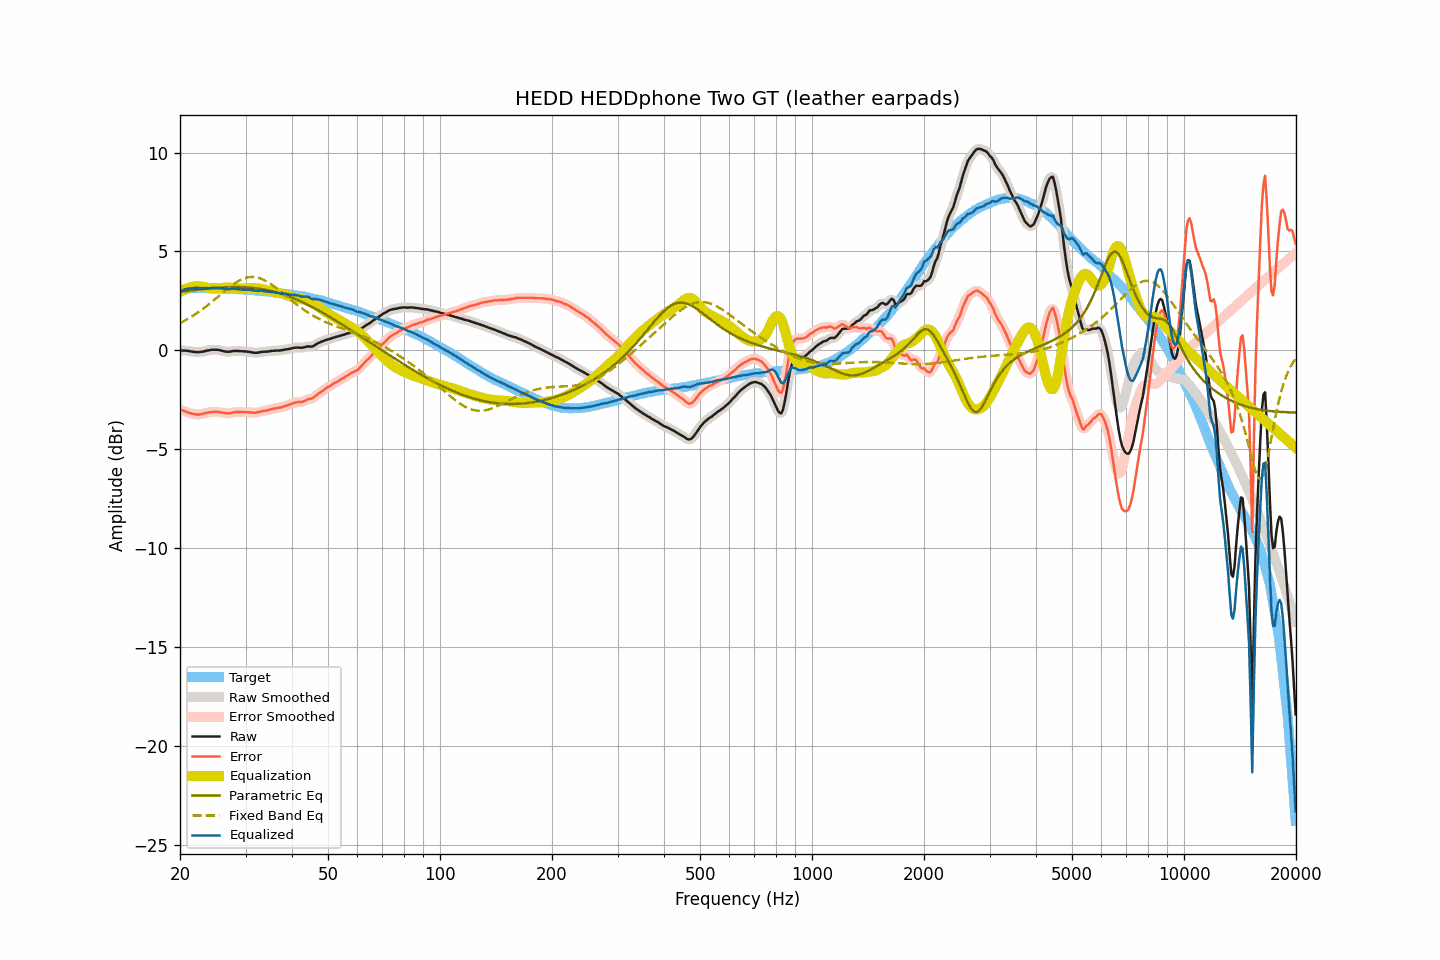

Source data for this figure (header and first rows):
frequency, raw, smoothed, error, error_smoothed, equalization, parametric_eq, fixed_band_eq, equalized_raw, equalized_smoothed, target
20.00, -0.01, -0.01, -2.99, -2.99, 2.97, 2.95, 1.37, 2.96, 2.96, 2.98
20.20, -0.01, -0.01, -3.02, -3.02, 3.02, 2.96, 1.42, 3.01, 3.01, 3.01
20.40, -0.01, -0.01, -3.05, -3.05, 3.06, 2.97, 1.46, 3.04, 3.04, 3.04
20.61, -0.01, -0.02, -3.07, -3.08, 3.09, 2.98, 1.50, 3.08, 3.08, 3.06
20.81, -0.02, -0.02, -3.11, -3.11, 3.12, 2.99, 1.55, 3.10, 3.10, 3.09
21.02, -0.03, -0.03, -3.15, -3.14, 3.15, 3.00, 1.59, 3.12, 3.12, 3.12
21.23, -0.04, -0.05, -3.17, -3.17, 3.18, 3.01, 1.64, 3.13, 3.13, 3.13
21.44, -0.06, -0.06, -3.20, -3.20, 3.20, 3.02, 1.69, 3.13, 3.14, 3.14
21.66, -0.07, -0.07, -3.22, -3.22, 3.22, 3.03, 1.74, 3.14, 3.14, 3.15
21.87, -0.08, -0.08, -3.23, -3.23, 3.23, 3.04, 1.79, 3.15, 3.15, 3.15
22.09, -0.09, -0.09, -3.25, -3.24, 3.24, 3.05, 1.85, 3.15, 3.15, 3.15
22.31, -0.09, -0.09, -3.25, -3.25, 3.24, 3.06, 1.90, 3.15, 3.15, 3.15
22.54, -0.09, -0.09, -3.25, -3.25, 3.24, 3.07, 1.96, 3.14, 3.15, 3.15
22.76, -0.08, -0.08, -3.23, -3.23, 3.23, 3.08, 2.02, 3.14, 3.14, 3.15
22.99, -0.07, -0.07, -3.21, -3.22, 3.21, 3.09, 2.08, 3.14, 3.14, 3.14
23.22, -0.05, -0.05, -3.19, -3.19, 3.20, 3.10, 2.14, 3.14, 3.15, 3.14
23.45, -0.03, -0.03, -3.17, -3.17, 3.18, 3.11, 2.20, 3.15, 3.14, 3.14
23.69, -0.01, -0.01, -3.15, -3.16, 3.16, 3.12, 2.26, 3.15, 3.15, 3.14
23.92, -0.00, 0.00, -3.14, -3.14, 3.14, 3.13, 2.33, 3.14, 3.15, 3.14
24.16, 0.02, 0.02, -3.13, -3.13, 3.13, 3.14, 2.40, 3.15, 3.14, 3.15
24.40, 0.03, 0.02, -3.12, -3.12, 3.12, 3.14, 2.46, 3.15, 3.14, 3.15
24.65, 0.03, 0.03, -3.11, -3.11, 3.11, 3.15, 2.53, 3.14, 3.14, 3.14
24.89, 0.03, 0.03, -3.11, -3.11, 3.11, 3.16, 2.60, 3.14, 3.14, 3.14
25.14, 0.03, 0.03, -3.11, -3.11, 3.12, 3.16, 2.67, 3.14, 3.14, 3.13
25.39, 0.02, 0.02, -3.12, -3.12, 3.12, 3.17, 2.73, 3.14, 3.14, 3.13
25.65, -0.00, -0.00, -3.13, -3.13, 3.14, 3.17, 2.80, 3.13, 3.14, 3.13
25.91, -0.02, -0.02, -3.14, -3.15, 3.15, 3.18, 2.87, 3.13, 3.13, 3.12
26.16, -0.04, -0.04, -3.16, -3.16, 3.16, 3.18, 2.94, 3.12, 3.12, 3.12
26.43, -0.06, -0.06, -3.18, -3.18, 3.17, 3.19, 3.01, 3.11, 3.11, 3.12
26.69, -0.07, -0.07, -3.19, -3.19, 3.18, 3.19, 3.08, 3.10, 3.10, 3.12
26.96, -0.07, -0.07, -3.19, -3.19, 3.18, 3.20, 3.14, 3.10, 3.10, 3.12
27.23, -0.07, -0.07, -3.19, -3.18, 3.17, 3.20, 3.20, 3.10, 3.10, 3.12
27.50, -0.05, -0.06, -3.17, -3.17, 3.16, 3.20, 3.27, 3.11, 3.11, 3.11
27.77, -0.04, -0.04, -3.14, -3.15, 3.16, 3.20, 3.33, 3.11, 3.11, 3.10
28.05, -0.03, -0.03, -3.13, -3.13, 3.14, 3.20, 3.38, 3.11, 3.11, 3.10
28.33, -0.03, -0.03, -3.12, -3.13, 3.14, 3.20, 3.43, 3.10, 3.10, 3.09
28.62, -0.03, -0.03, -3.12, -3.12, 3.13, 3.20, 3.48, 3.10, 3.09, 3.09
28.90, -0.04, -0.04, -3.13, -3.12, 3.12, 3.20, 3.53, 3.08, 3.08, 3.09
29.19, -0.04, -0.04, -3.12, -3.13, 3.12, 3.20, 3.57, 3.08, 3.08, 3.07
29.48, -0.05, -0.05, -3.14, -3.13, 3.12, 3.19, 3.61, 3.07, 3.07, 3.08
29.78, -0.05, -0.05, -3.12, -3.13, 3.13, 3.19, 3.64, 3.07, 3.07, 3.07
30.08, -0.06, -0.06, -3.13, -3.13, 3.13, 3.19, 3.66, 3.07, 3.07, 3.07
30.38, -0.07, -0.07, -3.13, -3.13, 3.14, 3.18, 3.69, 3.07, 3.07, 3.06
30.68, -0.08, -0.08, -3.14, -3.14, 3.14, 3.17, 3.70, 3.06, 3.06, 3.06
30.99, -0.09, -0.10, -3.14, -3.14, 3.15, 3.17, 3.71, 3.05, 3.05, 3.04
31.30, -0.11, -0.11, -3.15, -3.15, 3.15, 3.16, 3.71, 3.04, 3.04, 3.04
31.61, -0.12, -0.12, -3.16, -3.16, 3.15, 3.15, 3.71, 3.02, 3.02, 3.04
31.93, -0.13, -0.13, -3.16, -3.16, 3.14, 3.14, 3.70, 3.01, 3.01, 3.03
32.24, -0.12, -0.12, -3.14, -3.14, 3.13, 3.13, 3.68, 3.01, 3.01, 3.01
32.57, -0.11, -0.11, -3.12, -3.12, 3.12, 3.12, 3.66, 3.01, 3.01, 3.01
32.89, -0.09, -0.09, -3.10, -3.10, 3.11, 3.11, 3.63, 3.02, 3.01, 3.01
33.22, -0.08, -0.08, -3.08, -3.08, 3.09, 3.09, 3.60, 3.01, 3.01, 3.00
33.55, -0.07, -0.07, -3.07, -3.07, 3.07, 3.08, 3.57, 3.00, 3.00, 2.99
33.89, -0.07, -0.07, -3.05, -3.05, 3.05, 3.06, 3.52, 2.98, 2.98, 2.98
34.23, -0.06, -0.06, -3.04, -3.04, 3.03, 3.05, 3.48, 2.97, 2.97, 2.98
34.57, -0.06, -0.06, -3.03, -3.02, 3.02, 3.03, 3.43, 2.95, 2.96, 2.96
34.92, -0.04, -0.04, -2.99, -3.00, 3.00, 3.01, 3.38, 2.96, 2.95, 2.95
35.27, -0.03, -0.03, -2.98, -2.98, 2.98, 2.99, 3.32, 2.95, 2.95, 2.95
35.62, -0.02, -0.02, -2.96, -2.96, 2.97, 2.97, 3.26, 2.94, 2.94, 2.93
35.97, -0.02, -0.02, -2.94, -2.94, 2.95, 2.95, 3.20, 2.93, 2.93, 2.92
... 635 more rows
